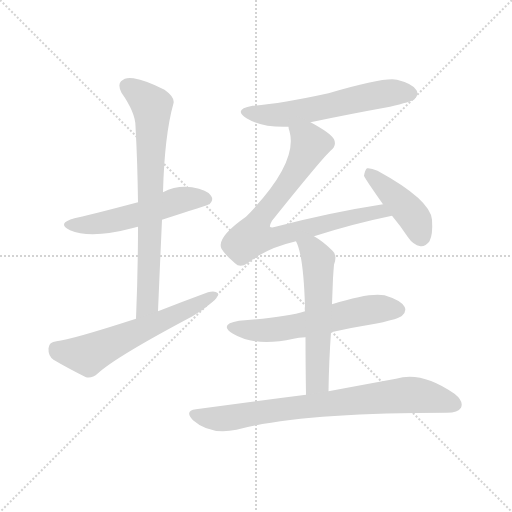
t = 0.00 s
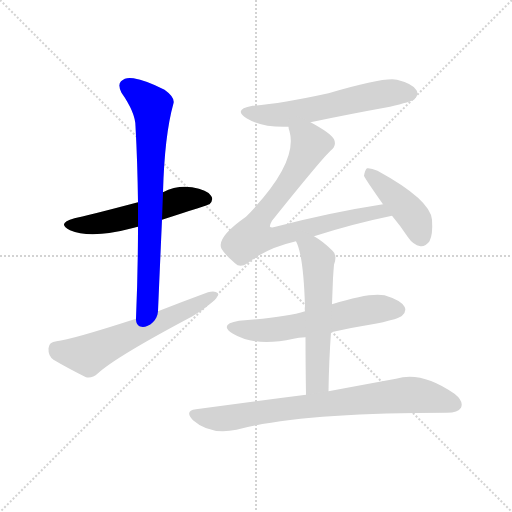
t = 1.37 s
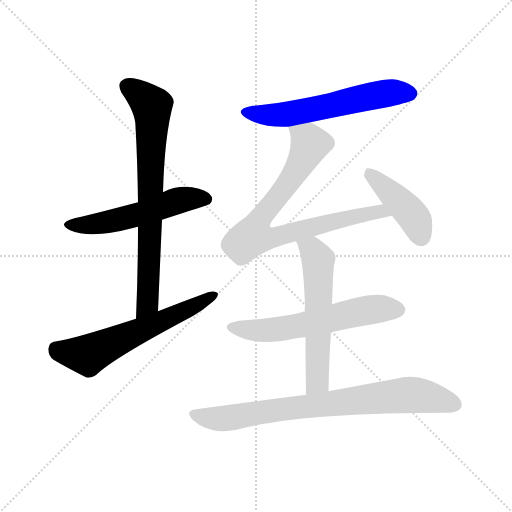
t = 2.74 s
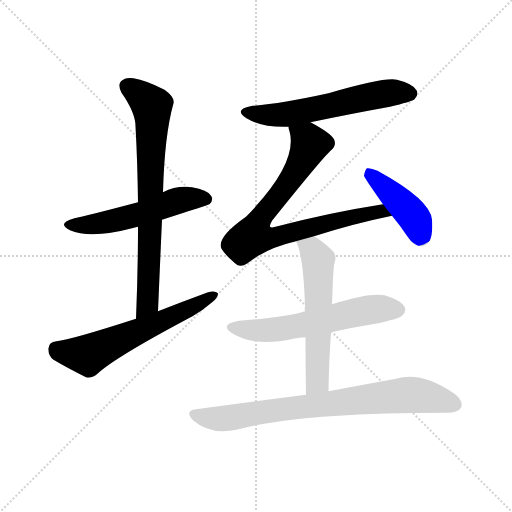
t = 4.11 s
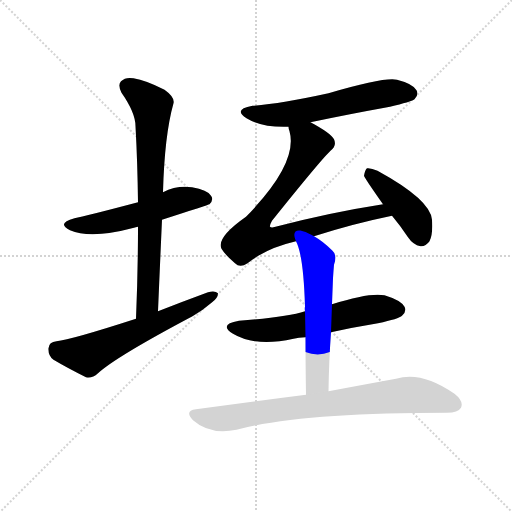
t = 5.48 s
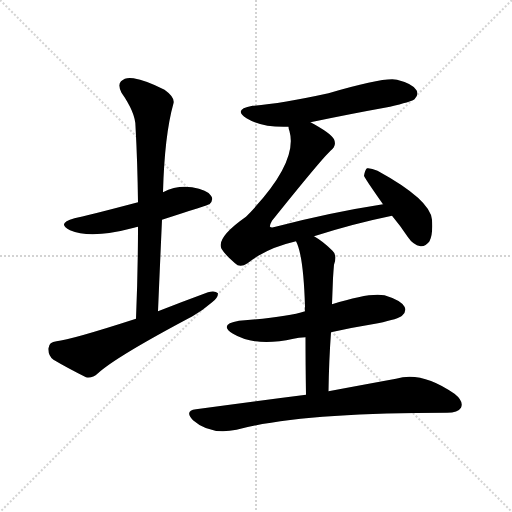
t = 6.85 s

The animated SVG that drew these frames (rendered in a browser with its animation timeline set to each time). Animation: 9 CSS @keyframes rules; one cycle of 6.85 s.

<svg version="1.1" viewBox="0 0 1024 1024" xmlns="http://www.w3.org/2000/svg">
  <g stroke="lightgray" stroke-dasharray="1,1" stroke-width="1" transform="scale(4, 4)">
    <line x1="0" y1="0" x2="256" y2="256"></line>
    <line x1="256" y1="0" x2="0" y2="256"></line>
    <line x1="128" y1="0" x2="128" y2="256"></line>
    <line x1="0" y1="128" x2="256" y2="128"></line>
  </g>
<g transform="scale(1, -1) translate(0, -900)">
   <style type="text/css">
    @keyframes keyframes0 {
      from {
       stroke: blue;
       stroke-dashoffset: 537;
       stroke-width: 128;
       }
       64% {
       animation-timing-function: step-end;
       stroke: blue;
       stroke-dashoffset: 0;
       stroke-width: 128;
       }
       to {
       stroke: black;
       stroke-width: 1024;
       }
       }
       #make-me-a-hanzi-animation-0 {
         animation: keyframes0 0.687012s both;
         animation-delay: 0.000000s;
         animation-timing-function: linear;
       }
    @keyframes keyframes1 {
      from {
       stroke: blue;
       stroke-dashoffset: 743;
       stroke-width: 128;
       }
       71% {
       animation-timing-function: step-end;
       stroke: blue;
       stroke-dashoffset: 0;
       stroke-width: 128;
       }
       to {
       stroke: black;
       stroke-width: 1024;
       }
       }
       #make-me-a-hanzi-animation-1 {
         animation: keyframes1 0.854655s both;
         animation-delay: 0.687012s;
         animation-timing-function: linear;
       }
    @keyframes keyframes2 {
      from {
       stroke: blue;
       stroke-dashoffset: 603;
       stroke-width: 128;
       }
       66% {
       animation-timing-function: step-end;
       stroke: blue;
       stroke-dashoffset: 0;
       stroke-width: 128;
       }
       to {
       stroke: black;
       stroke-width: 1024;
       }
       }
       #make-me-a-hanzi-animation-2 {
         animation: keyframes2 0.740723s both;
         animation-delay: 1.541667s;
         animation-timing-function: linear;
       }
    @keyframes keyframes3 {
      from {
       stroke: blue;
       stroke-dashoffset: 586;
       stroke-width: 128;
       }
       66% {
       animation-timing-function: step-end;
       stroke: blue;
       stroke-dashoffset: 0;
       stroke-width: 128;
       }
       to {
       stroke: black;
       stroke-width: 1024;
       }
       }
       #make-me-a-hanzi-animation-3 {
         animation: keyframes3 0.726888s both;
         animation-delay: 2.282389s;
         animation-timing-function: linear;
       }
    @keyframes keyframes4 {
      from {
       stroke: blue;
       stroke-dashoffset: 799;
       stroke-width: 128;
       }
       72% {
       animation-timing-function: step-end;
       stroke: blue;
       stroke-dashoffset: 0;
       stroke-width: 128;
       }
       to {
       stroke: black;
       stroke-width: 1024;
       }
       }
       #make-me-a-hanzi-animation-4 {
         animation: keyframes4 0.900228s both;
         animation-delay: 3.009277s;
         animation-timing-function: linear;
       }
    @keyframes keyframes5 {
      from {
       stroke: blue;
       stroke-dashoffset: 425;
       stroke-width: 128;
       }
       58% {
       animation-timing-function: step-end;
       stroke: blue;
       stroke-dashoffset: 0;
       stroke-width: 128;
       }
       to {
       stroke: black;
       stroke-width: 1024;
       }
       }
       #make-me-a-hanzi-animation-5 {
         animation: keyframes5 0.595866s both;
         animation-delay: 3.909505s;
         animation-timing-function: linear;
       }
    @keyframes keyframes6 {
      from {
       stroke: blue;
       stroke-dashoffset: 589;
       stroke-width: 128;
       }
       66% {
       animation-timing-function: step-end;
       stroke: blue;
       stroke-dashoffset: 0;
       stroke-width: 128;
       }
       to {
       stroke: black;
       stroke-width: 1024;
       }
       }
       #make-me-a-hanzi-animation-6 {
         animation: keyframes6 0.729329s both;
         animation-delay: 4.505371s;
         animation-timing-function: linear;
       }
    @keyframes keyframes7 {
      from {
       stroke: blue;
       stroke-dashoffset: 577;
       stroke-width: 128;
       }
       65% {
       animation-timing-function: step-end;
       stroke: blue;
       stroke-dashoffset: 0;
       stroke-width: 128;
       }
       to {
       stroke: black;
       stroke-width: 1024;
       }
       }
       #make-me-a-hanzi-animation-7 {
         animation: keyframes7 0.719564s both;
         animation-delay: 5.234701s;
         animation-timing-function: linear;
       }
    @keyframes keyframes8 {
      from {
       stroke: blue;
       stroke-dashoffset: 782;
       stroke-width: 128;
       }
       72% {
       animation-timing-function: step-end;
       stroke: blue;
       stroke-dashoffset: 0;
       stroke-width: 128;
       }
       to {
       stroke: black;
       stroke-width: 1024;
       }
       }
       #make-me-a-hanzi-animation-8 {
         animation: keyframes8 0.886393s both;
         animation-delay: 5.954264s;
         animation-timing-function: linear;
       }
</style>
<path d="M 324.0 460.5 Q 417.0 490.5 419.0 491.5 Q 428.0 500.5 422.0 508.5 Q 415.0 520.5 384.0 525.5 Q 353.0 529.5 326.0 515.5 L 276.0 495.5 Q 170.0 467.5 149.0 463.5 Q 112.0 453.5 140.0 439.5 Q 182.0 421.5 268.0 444.5 Q 271.0 445.5 276.0 446.5 L 324.0 460.5 Z" fill="lightgray"></path> 
<path d="M 316.0 277.5 Q 320.0 371.5 324.0 460.5 L 326.0 515.5 Q 329.0 629.5 347.0 693.5 Q 350.0 705.5 329.0 720.5 Q 292.0 739.5 267.0 743.5 Q 251.0 746.5 242.0 737.5 Q 235.0 730.5 243.0 714.5 Q 271.0 674.5 271.0 647.5 Q 275.0 574.5 276.0 495.5 L 276.0 446.5 Q 276.0 359.5 272.0 262.5 C 271.0 232.5 315.0 247.5 316.0 277.5 Z" fill="lightgray"></path> 
<path d="M 272.0 262.5 Q 142.0 220.5 113.0 217.5 Q 98.0 216.5 97.0 203.5 Q 96.0 188.5 107.0 180.5 Q 134.0 164.5 172.0 145.5 Q 184.0 142.5 196.0 153.5 Q 232.0 186.5 385.0 267.5 Q 407.0 280.5 423.0 294.5 Q 436.0 303.5 436.0 313.5 Q 430.0 319.5 416.0 315.5 Q 367.0 297.5 316.0 277.5 L 272.0 262.5 Z" fill="lightgray"></path> 
<path d="M 621.0 655.5 Q 697.0 671.5 780.0 686.5 Q 822.0 696.5 829.0 701.5 Q 838.0 710.5 833.0 719.5 Q 826.0 732.5 794.0 740.5 Q 770.0 746.5 657.0 713.5 Q 561.0 692.5 505.0 688.5 Q 465.0 681.5 493.0 663.5 Q 524.0 644.5 577.0 646.5 L 621.0 655.5 Z" fill="lightgray"></path> 
<path d="M 628.0 427.5 Q 706.0 452.5 784.0 468.5 C 813.0 474.5 796.0 496.5 766.0 491.5 Q 663.0 475.5 555.0 447.5 Q 543.0 443.5 540.0 446.5 Q 539.0 449.5 544.0 458.5 Q 641.0 579.5 661.0 598.5 Q 674.0 608.5 668.0 621.5 Q 662.0 633.5 621.0 655.5 C 595.0 670.5 571.0 675.5 577.0 646.5 Q 577.0 642.5 579.0 637.5 Q 597.0 573.5 492.0 466.5 Q 432.0 424.5 443.0 402.5 Q 450.0 390.5 470.0 373.5 Q 480.0 363.5 495.0 373.5 Q 532.0 403.5 592.0 417.5 L 628.0 427.5 Z" fill="lightgray"></path> 
<path d="M 784.0 468.5 Q 800.0 449.5 816.0 425.5 Q 826.0 410.5 841.0 407.5 Q 851.0 406.5 859.0 417.5 Q 866.0 430.5 864.0 460.5 Q 861.0 500.5 755.0 558.5 Q 742.0 564.5 734.0 563.5 Q 730.0 560.5 728.0 548.5 Q 728.0 545.5 766.0 491.5 L 784.0 468.5 Z" fill="lightgray"></path> 
<path d="M 662.0 235.5 Q 707.0 245.5 756.0 253.5 Q 798.0 262.5 804.0 268.5 Q 814.0 277.5 809.0 286.5 Q 802.0 299.5 769.0 309.5 Q 739.0 315.5 664.0 291.5 L 610.0 277.5 Q 573.0 265.5 478.0 258.5 Q 436.0 251.5 466.0 232.5 Q 511.0 205.5 587.0 222.5 Q 597.0 225.5 611.0 225.5 L 662.0 235.5 Z" fill="lightgray"></path> 
<path d="M 657.0 117.5 Q 658.0 180.5 662.0 235.5 L 664.0 291.5 Q 665.0 318.5 666.0 343.5 Q 667.0 359.5 668.0 370.5 Q 675.0 389.5 665.0 398.5 Q 646.0 417.5 628.0 427.5 C 602.0 443.5 580.0 445.5 592.0 417.5 Q 607.0 389.5 610.0 286.5 Q 609.0 283.5 610.0 277.5 L 611.0 225.5 Q 611.0 177.5 612.0 110.5 C 612.0 80.5 656.0 87.5 657.0 117.5 Z" fill="lightgray"></path> 
<path d="M 612.0 110.5 Q 510.0 97.5 392.0 81.5 Q 368.0 78.5 386.0 59.5 Q 420.0 29.5 473.0 40.5 Q 599.0 74.5 894.0 74.5 Q 916.0 74.5 922.0 84.5 Q 928.0 97.5 909.0 112.5 Q 843.0 158.5 792.0 142.5 Q 737.0 132.5 657.0 117.5 L 612.0 110.5 Z" fill="lightgray"></path> 
      <clipPath id="make-me-a-hanzi-clip-0">
      <path d="M 324.0 460.5 Q 417.0 490.5 419.0 491.5 Q 428.0 500.5 422.0 508.5 Q 415.0 520.5 384.0 525.5 Q 353.0 529.5 326.0 515.5 L 276.0 495.5 Q 170.0 467.5 149.0 463.5 Q 112.0 453.5 140.0 439.5 Q 182.0 421.5 268.0 444.5 Q 271.0 445.5 276.0 446.5 L 324.0 460.5 Z" fill="lightgray"></path>
      </clipPath>
      <path clip-path="url(#make-me-a-hanzi-clip-0)" d="M 141.0 452.5 L 206.0 453.5 L 364.0 500.5 L 415.0 500.5 " fill="none" id="make-me-a-hanzi-animation-0" stroke-dasharray="409 818" stroke-linecap="round"></path>

      <clipPath id="make-me-a-hanzi-clip-1">
      <path d="M 316.0 277.5 Q 320.0 371.5 324.0 460.5 L 326.0 515.5 Q 329.0 629.5 347.0 693.5 Q 350.0 705.5 329.0 720.5 Q 292.0 739.5 267.0 743.5 Q 251.0 746.5 242.0 737.5 Q 235.0 730.5 243.0 714.5 Q 271.0 674.5 271.0 647.5 Q 275.0 574.5 276.0 495.5 L 276.0 446.5 Q 276.0 359.5 272.0 262.5 C 271.0 232.5 315.0 247.5 316.0 277.5 Z" fill="lightgray"></path>
      </clipPath>
      <path clip-path="url(#make-me-a-hanzi-clip-1)" d="M 254.0 727.5 L 276.0 714.5 L 304.0 685.5 L 295.0 293.5 L 278.0 270.5 " fill="none" id="make-me-a-hanzi-animation-1" stroke-dasharray="615 1230" stroke-linecap="round"></path>

      <clipPath id="make-me-a-hanzi-clip-2">
      <path d="M 272.0 262.5 Q 142.0 220.5 113.0 217.5 Q 98.0 216.5 97.0 203.5 Q 96.0 188.5 107.0 180.5 Q 134.0 164.5 172.0 145.5 Q 184.0 142.5 196.0 153.5 Q 232.0 186.5 385.0 267.5 Q 407.0 280.5 423.0 294.5 Q 436.0 303.5 436.0 313.5 Q 430.0 319.5 416.0 315.5 Q 367.0 297.5 316.0 277.5 L 272.0 262.5 Z" fill="lightgray"></path>
      </clipPath>
      <path clip-path="url(#make-me-a-hanzi-clip-2)" d="M 112.0 202.5 L 175.0 189.5 L 367.0 275.5 L 430.0 310.5 " fill="none" id="make-me-a-hanzi-animation-2" stroke-dasharray="475 950" stroke-linecap="round"></path>

      <clipPath id="make-me-a-hanzi-clip-3">
      <path d="M 621.0 655.5 Q 697.0 671.5 780.0 686.5 Q 822.0 696.5 829.0 701.5 Q 838.0 710.5 833.0 719.5 Q 826.0 732.5 794.0 740.5 Q 770.0 746.5 657.0 713.5 Q 561.0 692.5 505.0 688.5 Q 465.0 681.5 493.0 663.5 Q 524.0 644.5 577.0 646.5 L 621.0 655.5 Z" fill="lightgray"></path>
      </clipPath>
      <path clip-path="url(#make-me-a-hanzi-clip-3)" d="M 496.0 677.5 L 516.0 671.5 L 579.0 672.5 L 766.0 712.5 L 821.0 712.5 " fill="none" id="make-me-a-hanzi-animation-3" stroke-dasharray="458 916" stroke-linecap="round"></path>

      <clipPath id="make-me-a-hanzi-clip-4">
      <path d="M 628.0 427.5 Q 706.0 452.5 784.0 468.5 C 813.0 474.5 796.0 496.5 766.0 491.5 Q 663.0 475.5 555.0 447.5 Q 543.0 443.5 540.0 446.5 Q 539.0 449.5 544.0 458.5 Q 641.0 579.5 661.0 598.5 Q 674.0 608.5 668.0 621.5 Q 662.0 633.5 621.0 655.5 C 595.0 670.5 571.0 675.5 577.0 646.5 Q 577.0 642.5 579.0 637.5 Q 597.0 573.5 492.0 466.5 Q 432.0 424.5 443.0 402.5 Q 450.0 390.5 470.0 373.5 Q 480.0 363.5 495.0 373.5 Q 532.0 403.5 592.0 417.5 L 628.0 427.5 Z" fill="lightgray"></path>
      </clipPath>
      <path clip-path="url(#make-me-a-hanzi-clip-4)" d="M 585.0 643.5 L 620.0 611.5 L 588.0 549.5 L 518.0 460.5 L 506.0 426.5 L 545.0 424.5 L 745.0 474.5 L 776.0 471.5 " fill="none" id="make-me-a-hanzi-animation-4" stroke-dasharray="671 1342" stroke-linecap="round"></path>

      <clipPath id="make-me-a-hanzi-clip-5">
      <path d="M 784.0 468.5 Q 800.0 449.5 816.0 425.5 Q 826.0 410.5 841.0 407.5 Q 851.0 406.5 859.0 417.5 Q 866.0 430.5 864.0 460.5 Q 861.0 500.5 755.0 558.5 Q 742.0 564.5 734.0 563.5 Q 730.0 560.5 728.0 548.5 Q 728.0 545.5 766.0 491.5 L 784.0 468.5 Z" fill="lightgray"></path>
      </clipPath>
      <path clip-path="url(#make-me-a-hanzi-clip-5)" d="M 738.0 556.5 L 829.0 464.5 L 842.0 427.5 " fill="none" id="make-me-a-hanzi-animation-5" stroke-dasharray="297 594" stroke-linecap="round"></path>

      <clipPath id="make-me-a-hanzi-clip-6">
      <path d="M 662.0 235.5 Q 707.0 245.5 756.0 253.5 Q 798.0 262.5 804.0 268.5 Q 814.0 277.5 809.0 286.5 Q 802.0 299.5 769.0 309.5 Q 739.0 315.5 664.0 291.5 L 610.0 277.5 Q 573.0 265.5 478.0 258.5 Q 436.0 251.5 466.0 232.5 Q 511.0 205.5 587.0 222.5 Q 597.0 225.5 611.0 225.5 L 662.0 235.5 Z" fill="lightgray"></path>
      </clipPath>
      <path clip-path="url(#make-me-a-hanzi-clip-6)" d="M 469.0 247.5 L 502.0 239.5 L 542.0 239.5 L 732.0 279.5 L 797.0 280.5 " fill="none" id="make-me-a-hanzi-animation-6" stroke-dasharray="461 922" stroke-linecap="round"></path>

      <clipPath id="make-me-a-hanzi-clip-7">
      <path d="M 657.0 117.5 Q 658.0 180.5 662.0 235.5 L 664.0 291.5 Q 665.0 318.5 666.0 343.5 Q 667.0 359.5 668.0 370.5 Q 675.0 389.5 665.0 398.5 Q 646.0 417.5 628.0 427.5 C 602.0 443.5 580.0 445.5 592.0 417.5 Q 607.0 389.5 610.0 286.5 Q 609.0 283.5 610.0 277.5 L 611.0 225.5 Q 611.0 177.5 612.0 110.5 C 612.0 80.5 656.0 87.5 657.0 117.5 Z" fill="lightgray"></path>
      </clipPath>
      <path clip-path="url(#make-me-a-hanzi-clip-7)" d="M 599.0 416.5 L 624.0 400.5 L 636.0 380.5 L 635.0 141.5 L 618.0 118.5 " fill="none" id="make-me-a-hanzi-animation-7" stroke-dasharray="449 898" stroke-linecap="round"></path>

      <clipPath id="make-me-a-hanzi-clip-8">
      <path d="M 612.0 110.5 Q 510.0 97.5 392.0 81.5 Q 368.0 78.5 386.0 59.5 Q 420.0 29.5 473.0 40.5 Q 599.0 74.5 894.0 74.5 Q 916.0 74.5 922.0 84.5 Q 928.0 97.5 909.0 112.5 Q 843.0 158.5 792.0 142.5 Q 737.0 132.5 657.0 117.5 L 612.0 110.5 Z" fill="lightgray"></path>
      </clipPath>
      <path clip-path="url(#make-me-a-hanzi-clip-8)" d="M 389.0 70.5 L 447.0 62.5 L 815.0 110.5 L 872.0 103.5 L 909.0 91.5 " fill="none" id="make-me-a-hanzi-animation-8" stroke-dasharray="654 1308" stroke-linecap="round"></path>

</g>
</svg>
